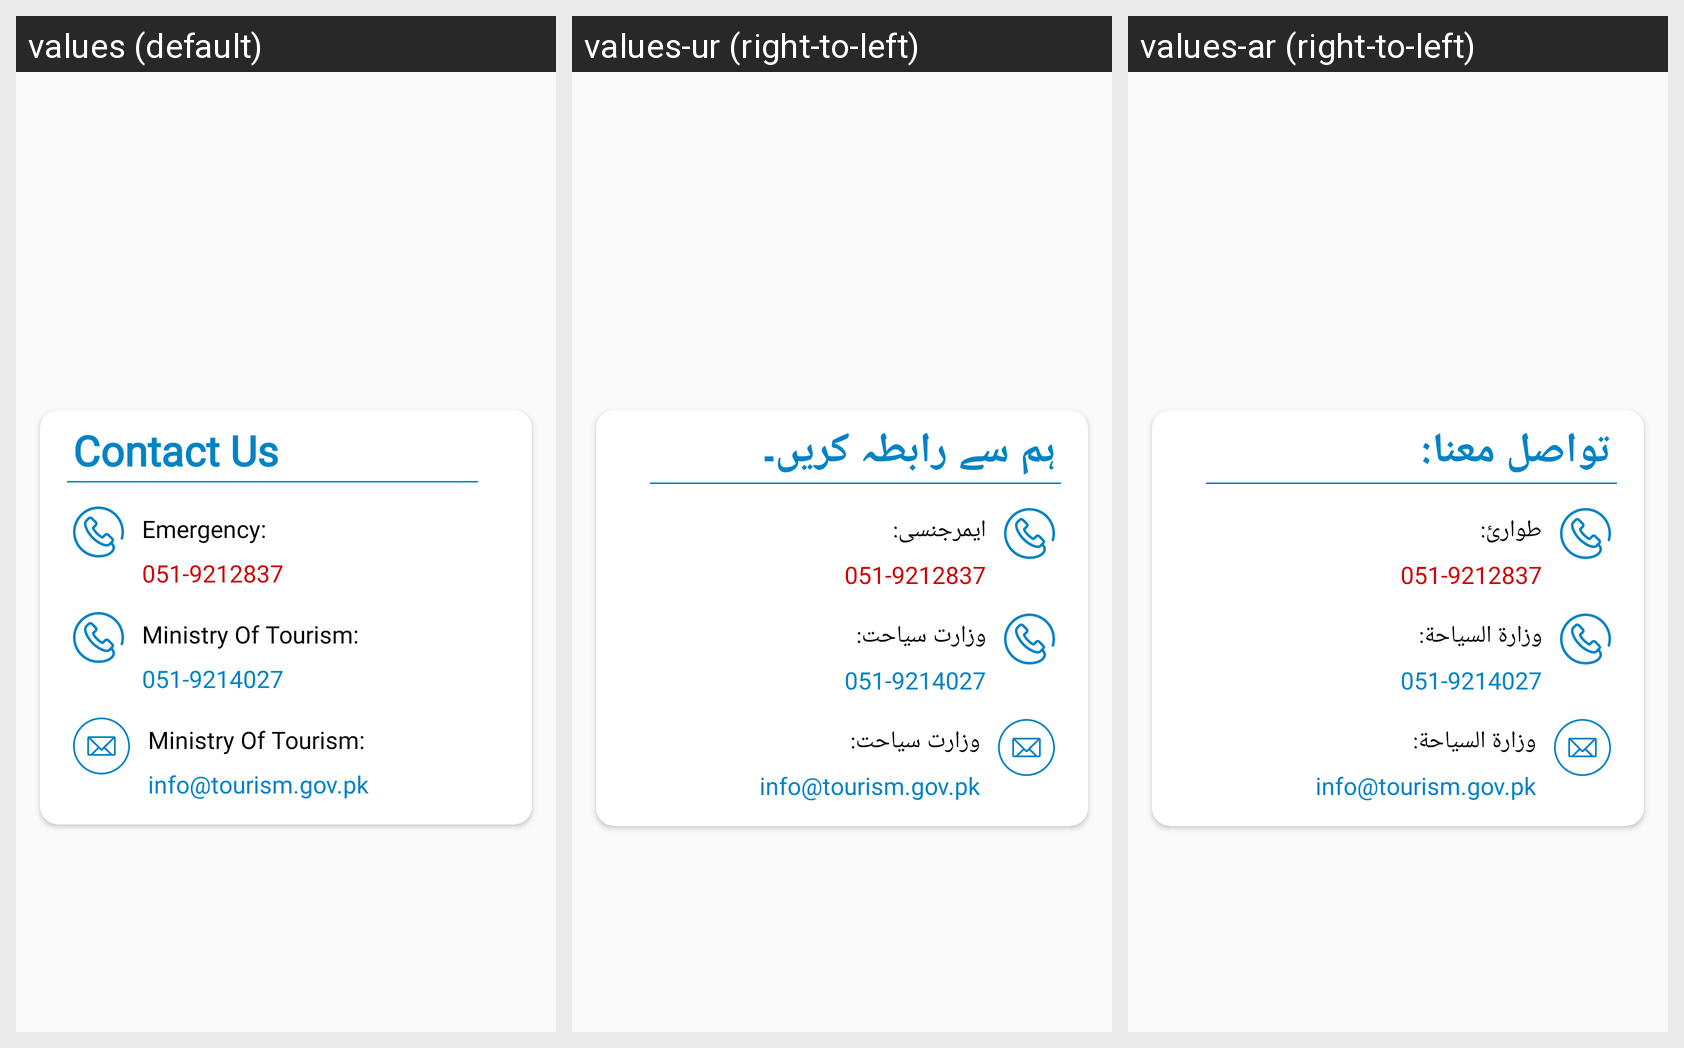

Here is an Android app screen in its default locale and in the app's own translations. Write out the translated-string differences for the strings that appear on this screen.
Android screen res/layout/fragment_helpfeedback.xml rendered under 3 locales, left to right: values (default), values-ur (right-to-left), values-ar (right-to-left). Device: Nexus 5 (rendered at 1080×1920; each locale shown at half size, 540×960, under a caption strip naming it); theme AppTheme.
Strings drawn on this screen, with the default value and each locale's value (text and hints the layout hard-codes, and strings that could not be matched under every locale, appear in the picture but are not listed):

contact_us
  values: Contact Us
  values-ur: ہم سے رابطہ کریں۔
  values-ar: تواصل معنا:

emergency
  values: Emergency:
  values-ur: ایمرجنسی:
  values-ar: طوارئ:

ministry_of_tourism
  values: Ministry Of Tourism:
  values-ur: وزارت سیاحت:
  values-ar: وزارة السياحة:
